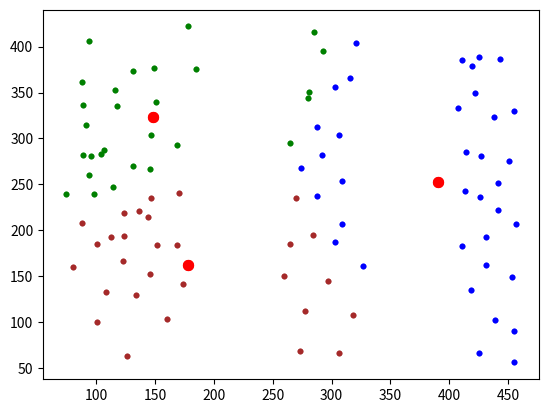

The matplotlib source for this figure:
# Алгоритм Ллойда (метод K-средних для кластеризации)
import time

import numpy as np
import matplotlib.pyplot as plt

# x = [(98, 62), (80, 95), (71, 130), (89, 164), (137, 115), (107, 155), (109, 105), (174, 62), (183, 115), (164, 153),
#      (142, 174), (140, 80), (308, 123), (229, 171), (195, 237), (180, 298), (179, 340), (251, 262), (300, 176),
#      (346, 178), (311, 237), (291, 283), (254, 340), (215, 308), (239, 223), (281, 207), (283, 156)]

# x = [(64, 150), (84, 112), (106, 90), (154, 64), (192, 62), (220, 82), (244, 92), (271, 111), (275, 137), (286, 161), (56, 178), (80, 156), (101, 131), (123, 104), (155, 94), (191, 100), (242, 70), (231, 114), (272, 95), (261, 131), (299, 136), (308, 124), (128, 78), (47, 128), (47, 159), (137, 186), (166, 228), (171, 250), (194, 272), (221, 287), (253, 292), (308, 293), (332, 280), (385, 256), (398, 237), (413, 205), (435, 166), (447, 137), (422, 126), (400, 154), (389, 183), (374, 214), (358, 235), (321, 250), (274, 263), (249, 263), (208, 230), (192, 204), (182, 174), (147, 205), (136, 246), (147, 255), (182, 282), (204, 298), (252, 316), (312, 321), (349, 313), (393, 288), (417, 259), (434, 222), (443, 187), (463, 174)]
x = [
    (126, 63),
    (101, 100),
    (80, 160),
    (88, 208),
    (89, 282),
    (88, 362),
    (94, 406),
    (149, 377),
    (147, 304),
    (147, 235),
    (146, 152),
    (160, 103),
    (174, 142),
    (169, 184),
    (170, 241),
    (169, 293),
    (185, 376),
    (178, 422),
    (116, 353),
    (124, 194),
    (273, 69),
    (277, 112),
    (260, 150),
    (265, 185),
    (270, 235),
    (265, 295),
    (281, 351),
    (285, 416),
    (321, 404),
    (316, 366),
    (306, 304),
    (309, 254),
    (309, 207),
    (327, 161),
    (318, 108),
    (306, 66),
    (425, 66),
    (418, 135),
    (411, 183),
    (413, 243),
    (414, 285),
    (407, 333),
    (411, 385),
    (443, 387),
    (455, 330),
    (441, 252),
    (457, 207),
    (453, 149),
    (455, 90),
    (455, 56),
    (439, 102),
    (431, 162),
    (431, 193),
    (426, 236),
    (427, 281),
    (438, 323),
    (419, 379),
    (425, 389),
    (422, 349),
    (451, 275),
    (441, 222),
    (297, 145),
    (284, 195),
    (288, 237),
    (292, 282),
    (288, 313),
    (303, 356),
    (293, 395),
    (274, 268),
    (280, 344),
    (303, 187),
    (114, 247),
    (131, 270),
    (144, 215),
    (124, 219),
    (98, 240),
    (96, 281),
    (146, 267),
    (136, 221),
    (123, 166),
    (101, 185),
    (152, 184),
    (104, 283),
    (74, 239),
    (107, 287),
    (118, 335),
    (89, 336),
    (91, 315),
    (151, 340),
    (131, 373),
    (108, 133),
    (134, 130),
    (94, 260),
    (113, 193),
]


M = np.mean(x, axis=0)  # вычисление средних по каждой координате
D = np.var(x, axis=0)  # вычисление дисперсий по каждой координате
K = 3  # число кластеров
ma = [
    np.random.normal(M, np.sqrt(D / 10), 2) for n in range(K)
]  # начальные центры кластеров
# ma = [np.array(x[0]), np.array(x[1])]
ro = lambda x_vect, m_vect: np.mean((x_vect - m_vect) ** 2)  # евклидова метрика

COLORS = (
    "green",
    "blue",
    "brown",
    "black",
)  # цветов должно быть не меньше кластеров (>= K)

plt.ion()
n = 0
while n < 10:
    X = [
        [] for i in range(K)
    ]  # инициализация пустого двумерного списка для хранения объектов кластеров

    for x_vect in x:
        r = [
            ro(x_vect, m) for m in ma
        ]  # вычисление расстояний для текущего образа до центров кластеров
        X[np.argmin(r)].append(
            x_vect
        )  # добавление образа к кластеру с ближайшим центром

    ma = [np.mean(xx, axis=0) for xx in X]  # пересчет центров кластеров

    plt.clf()
    # отображение найденных кластеров
    for i in range(K):
        xx = np.array(X[i]).T
        plt.scatter(xx[0], xx[1], s=10, color=COLORS[i])

    # отображение центров кластеров
    mx = [m[0] for m in ma]
    my = [m[1] for m in ma]
    plt.scatter(mx, my, s=50, color="red")

    plt.draw()
    plt.gcf().canvas.flush_events()
    #    plt.savefig(f"lloyd {n+1}.png")
    time.sleep(0.2)

    n += 1

plt.ioff()

# отображение найденных кластеров
for i in range(K):
    xx = np.array(X[i]).T
    plt.scatter(xx[0], xx[1], s=10, color=COLORS[i])

# отображение центров кластеров
mx = [m[0] for m in ma]
my = [m[1] for m in ma]
plt.scatter(mx, my, s=50, color="red")

plt.show()
